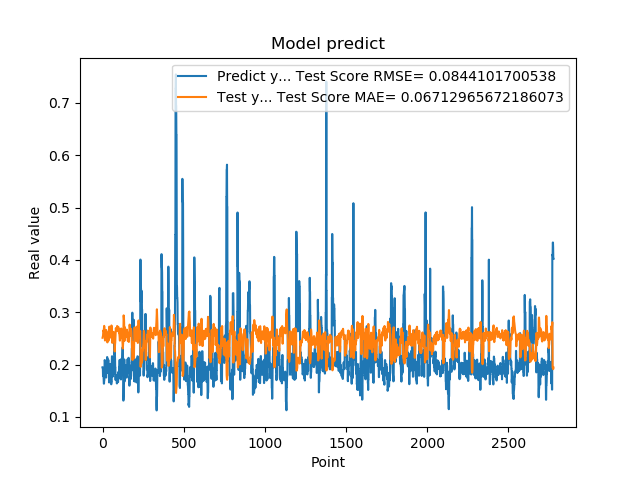

The table this chart was drawn from, first rows:
1.948629021644592285e-01, 2.512511881166776262e-01
1.948629021644592285e-01, 2.529800637349972070e-01
1.922753006219864169e-01, 2.545260184885890786e-01
1.779100298881530762e-01, 2.553724075667163640e-01
1.779100298881530762e-01, 2.609187713208215853e-01
1.810636967420578003e-01, 2.650777639270047725e-01
1.810636967420578003e-01, 2.640584526899727447e-01
1.680064052343368530e-01, 2.631164692458733412e-01
1.635809391736984530e-01, 2.674380233216901437e-01
1.635809391736984530e-01, 2.726756696847629780e-01
1.706920862197875977e-01, 2.739799395529826098e-01
1.706920862197875977e-01, 2.716980394978082969e-01
1.916799396276473999e-01, 2.695639159075046143e-01
2.085516005754470825e-01, 2.629721475157068000e-01
2.085516005754470825e-01, 2.511890006599988290e-01
2.058236002922058105e-01, 2.459905618625458645e-01
2.058236002922058105e-01, 2.468861768982144878e-01
1.828240007162094116e-01, 2.476926745372109440e-01
1.857409924268722534e-01, 2.554918107528150739e-01
1.857409924268722534e-01, 2.610776918506589328e-01
1.775099337100982666e-01, 2.602062689997817757e-01
1.775099337100982666e-01, 2.629160131866452033e-01
1.752161234617232999e-01, 2.653265351577052678e-01
1.971126049757004062e-01, 2.660738710811099694e-01
1.971126049757004062e-01, 2.598912488529802056e-01
1.845117062330246249e-01, 2.531241805100142850e-01
1.845117062330246249e-01, 2.573148140703072073e-01
1.984785944223403931e-01, 2.609712832063491028e-01
2.143009155988692960e-01, 2.565369776789350742e-01
2.143009155988692960e-01, 2.472816997510747794e-01
1.841159015893935880e-01, 2.424015464498817662e-01
1.841159015893935880e-01, 2.528013429064318585e-01
2.104043960571289062e-01, 2.612175782672921942e-01
2.032361328601836881e-01, 2.530721442899687701e-01
2.032361328601836881e-01, 2.472094320504272247e-01
2.088565975427627841e-01, 2.493066000743062449e-01
2.088565975427627841e-01, 2.474942223158151100e-01
1.960448026657104492e-01, 2.458002277922159418e-01
1.900728046894073209e-01, 2.500850075931206340e-01
1.900728046894073209e-01, 2.557545275733958401e-01
1.658952832221984863e-01, 2.575095936116603701e-01
1.658952832221984863e-01, 2.656543636127270958e-01
1.872539073228836337e-01, 2.725431403359009352e-01
1.852532625198364535e-01, 2.658353197724018235e-01
1.852532625198364535e-01, 2.599173320643011764e-01
1.799222826957702359e-01, 2.605098082794135572e-01
1.799222826957702359e-01, 2.622571893352224626e-01
2.012764066457748136e-01, 2.638264097004277553e-01
1.978618204593658725e-01, 2.571348378751061037e-01
1.978618204593658725e-01, 2.516488801172939160e-01
1.950792670249938965e-01, 2.526572459217288347e-01
1.950792670249938965e-01, 2.535683340853675527e-01
1.711323857307434082e-01, 2.543912130470459276e-01
1.623787879943847379e-01, 2.624745656577214259e-01
1.623787879943847379e-01, 2.721637471681490061e-01
1.677809953689575195e-01, 2.747261075412135156e-01
1.677809953689575195e-01, 2.729886585388094922e-01
2.059821039438247958e-01, 2.713721541563184902e-01
2.158481031656265259e-01, 2.597355210278892712e-01
2.158481031656265259e-01, 2.444432751937509474e-01
2.141157686710357111e-01, 2.414353018475806356e-01
... 2,719 more rows
